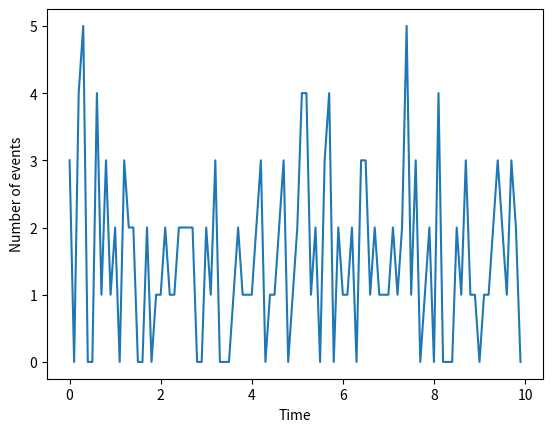

Reproduce this figure in Python.
"""The rate parameter, λ, is the only number we need to define the Poisson distribution. 
However, since it's a product of two parts (events/interval * interval length), there are two ways to change it: 
we can increase or decrease the events/interval, and we can increase or decrease the interval length."""

# TODO; smoothing the spikes events using a gaussian kernel

import numpy as np
import matplotlib.pyplot as plt

# Number of bins
arr = np.full(shape = 100, fill_value = 0.1)

# Set the rate parameter lambda
lam = 15 # Event occurance rate

# generate the Poisson process
s = np.random.poisson(lam*arr)
print(s)

# set the time interval
T = 10

# Generate the time vector
t = np.arange(0, T, 0.1)

# plot the Poisson process
plt.plot(t, s)
plt.xlabel('Time')
plt.ylabel('Number of events')
plt.show()

